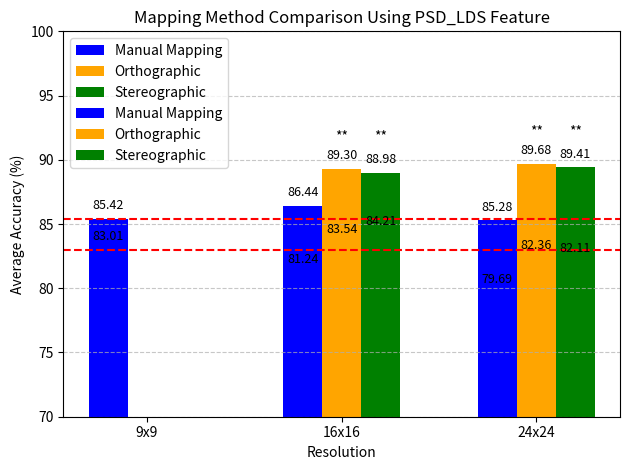

Source code (Python):
# -*- coding: utf-8 -*-
"""
Created on Tue Jan  7 15:14:36 2025

[redacted]
"""

import matplotlib.pyplot as plt
import numpy as np

# Function to plot data
def plot_mapping_comparison(resolutions, manual, ortho, stereo, feature_name):
    bar_width = 0.2
    x = np.arange(len(resolutions))

    # Plot each mapping type
    plt.bar(x - bar_width, manual, width=bar_width, label='Manual Mapping', color='blue')
    plt.bar(x, [val if val is not None else 0 for val in ortho], 
            width=bar_width, label='Orthographic', color='orange')
    plt.bar(x + bar_width, [val if val is not None else 0 for val in stereo], 
            width=bar_width, label='Stereographic', color='green')

    # Add labels, title, and legend
    plt.xlabel('Resolution')
    plt.ylabel('Accuracy (%)')
    plt.title(f'{feature_name} Mapping Type Comparison')
    plt.xticks(x, resolutions)
    plt.ylim(70, 100)  # Adjust y-axis range for better visibility
    plt.legend()
    plt.grid(axis='y', linestyle='--', alpha=0.7)
    plt.tight_layout()

    # Show the plot
    plt.show()

# Function to plot data with a comparison line
def plot_mapping_with_comparison_line(resolutions, manual, ortho, stereo, feature_name):
    bar_width = 0.2
    x = np.arange(len(resolutions))

    # Plot each mapping type
    plt.bar(x - bar_width, manual, width=bar_width, label='Manual Mapping', color='blue')
    plt.bar(x, [val if val is not None else 0 for val in ortho], 
            width=bar_width, label='Orthographic', color='orange')
    plt.bar(x + bar_width, [val if val is not None else 0 for val in stereo], 
            width=bar_width, label='Stereographic', color='green')

    # Add comparison line
    comparison_value = manual[0]  # Manual mapping accuracy at resolution=9
    plt.axhline(y=comparison_value, color='red', linestyle='--', label=f'Manual Mapping (Resolution=9): {comparison_value:.2f}')

    # Add labels, title, and legend
    plt.xlabel('Resolution')
    plt.ylabel('Accuracy (%)')
    plt.title(f'{feature_name} Mapping Type Comparison')
    plt.xticks(x, resolutions)
    plt.ylim(70, 100)  # Adjust y-axis range for better visibility
    plt.legend()
    plt.grid(axis='y', linestyle='--', alpha=0.7)
    plt.tight_layout()

    # Show the plot
    plt.show()

# Function to plot data with comparison line and significance annotations
def plot_mapping_with_significance(resolutions, manual, ortho, stereo, feature_name, significance):
    bar_width = 0.2
    x = np.arange(len(resolutions))

    # Plot each mapping type
    plt.bar(x - bar_width, manual, width=bar_width, label='Manual Mapping', color='blue')
    plt.bar(x, [val if val is not None else 0 for val in ortho], 
            width=bar_width, label='Orthographic', color='orange')
    plt.bar(x + bar_width, [val if val is not None else 0 for val in stereo], 
            width=bar_width, label='Stereographic', color='green')

    # Add comparison line
    comparison_value = manual[0]  # Manual mapping accuracy at resolution=9
    plt.axhline(y=comparison_value, color='red', linestyle='--', label=f'Manual Mapping (Res.=9x9): {comparison_value:.2f}')

    # Add significance annotations
    for i, sigs in enumerate(significance):
        if sigs is not None:
            for j, sig in enumerate(sigs):
                if sig:
                    x_pos = x[i] + (j - 1) * bar_width  # Adjust position for ortho (-1) and stereo (+1)
                    plt.text(x_pos, comparison_value + 1, sig, ha='center', va='bottom', color='black', fontsize=10)

    # Add labels, title, and legend
    plt.xlabel('Resolution')
    plt.ylabel('Accuracy (%)')
    plt.title(f'{feature_name} Mapping Type Comparison')
    plt.xticks(x, resolutions)
    plt.ylim(70, 100)  # Adjust y-axis range for better visibility
    plt.legend()
    plt.grid(axis='y', linestyle='--', alpha=0.7)
    plt.tight_layout()

    # Show the plot
    plt.show()

# Function to plot data with significance and display values on bars
def plot_mapping_with_values_and_significance(resolutions, manual, ortho, stereo, feature_name, significance):
    bar_width = 0.2
    x = np.arange(len(resolutions))

    # Plot each mapping type
    manual_bars = plt.bar(x - bar_width, manual, width=bar_width, label='Manual Mapping', color='blue')
    ortho_bars = plt.bar(x, [val if val is not None else 0 for val in ortho], 
                          width=bar_width, label='Orthographic', color='orange')
    stereo_bars = plt.bar(x + bar_width, [val if val is not None else 0 for val in stereo], 
                           width=bar_width, label='Stereographic', color='green')

    # Add comparison line
    comparison_value = manual[0]  # Manual mapping accuracy at resolution=9
    plt.axhline(y=comparison_value, color='red', linestyle='--') #, label=f'Manual Mapping (Res.={resolutions[0]})')

    # Display values on bars
    def display_values(bars):
        for bar in bars:
            height = bar.get_height()
            if height > 0:  # Only display if value is greater than 0
                plt.text(bar.get_x() + bar.get_width() / 2, height + 0.5, f'{height:.2f}', 
                         ha='center', va='bottom', fontsize=9)

    display_values(manual_bars)
    display_values(ortho_bars)
    display_values(stereo_bars)

    # Add significance annotations
    for i, sigs in enumerate(significance):
        if sigs is not None:
            for j, sig in enumerate(sigs):
                if sig:
                    x_pos = x[i] + (j - 1) * bar_width  # Adjust position for ortho (-1) and stereo (+1)
                    y_pos = max([manual[i], (ortho[i] if ortho[i] is not None else 0), (stereo[i] if stereo[i] is not None else 0)]) + 2
                    plt.text(x_pos, y_pos, sig, ha='center', va='bottom', color='black', fontsize=10)

    # Add labels, title, and legend
    plt.xlabel('Resolution')
    plt.ylabel('Average Accuracy (%)')
    plt.title(f'Mapping Method Comparison Using {feature_name} Feature')
    plt.xticks(x, resolutions)
    plt.ylim(70, 100)  # Adjust y-axis range for better visibility
    plt.legend()
    plt.grid(axis='y', linestyle='--', alpha=0.7)
    plt.tight_layout()

    # Show the plot
    plt.show()

# %% Data
# Data for DE_LDS
de_resolutions = ['9x9', '16x16', '24x24']
de_manual = [85.4233, 86.4384, 85.2844]
de_ortho = [None, 89.2955, 89.6837]
de_stereo = [None, 88.9812, 89.4098]

# Data for PSD_LDS
psd_resolutions = ['9x9', '16x16', '24x24']
psd_manual = [83.0121, 81.2357, 79.6903]
psd_ortho = [None, 83.5426, 82.3593]
psd_stereo = [None, 84.2085, 82.1128]

# Significance data for DE_LDS and PSD_LDS
de_significance = [[None, None, None], [None, '**', '**'], [None, '**', '**']]
psd_significance = [[None, None, None], [None, None, None], [None, None, None]]

# %% Plot
# plot_mapping_comparison(de_resolutions, de_manual, de_ortho, de_stereo, "DE_LDS")
# plot_mapping_comparison(psd_resolutions, psd_manual, psd_ortho, psd_stereo, "PSD_LDS")

# %% Plot with acomparison line
# plot_mapping_with_comparison_line(de_resolutions, de_manual, de_ortho, de_stereo, "DE_LDS")
# plot_mapping_with_comparison_line(psd_resolutions, psd_manual, psd_ortho, psd_stereo, "PSD_LDS")

# %%  Plot with significance annotations
# plot_mapping_with_significance(de_resolutions, de_manual, de_ortho, de_stereo, "DE_LDS", de_significance)
# plot_mapping_with_significance(psd_resolutions, psd_manual, psd_ortho, psd_stereo, "PSD_LDS", psd_significance)

# %%  Plot with values and significance annotations
plot_mapping_with_values_and_significance(de_resolutions, de_manual, de_ortho, de_stereo, "DE_LDS", de_significance)
plot_mapping_with_values_and_significance(psd_resolutions, psd_manual, psd_ortho, psd_stereo, "PSD_LDS", psd_significance)

import matplotlib.patches as patches

def add_ttest_arrows(ax, x1, x2, y, p_value_label):
    """
    Add arrows and significance labels to indicate t-test comparisons.
    """
    ax.annotate('', xy=(x1, y), xytext=(x2, y),
                arrowprops=dict(arrowstyle='-[', color='black', lw=1.5))
    ax.text((x1 + x2) / 2, y + 0.5, p_value_label, ha='center', va='bottom', fontsize=10, color='black')

# 示例位置：手动添加两组数据的对比
x1_pos = 0.8  # 起始柱形 x 坐标
x2_pos = 1.2  # 结束柱形 x 坐标
comparison_y = 90  # 箭头 y 坐标
p_value = "**"

fig, ax = plt.subplots()
# 在图中调用
add_ttest_arrows(ax, x1_pos, x2_pos, comparison_y, p_value)
